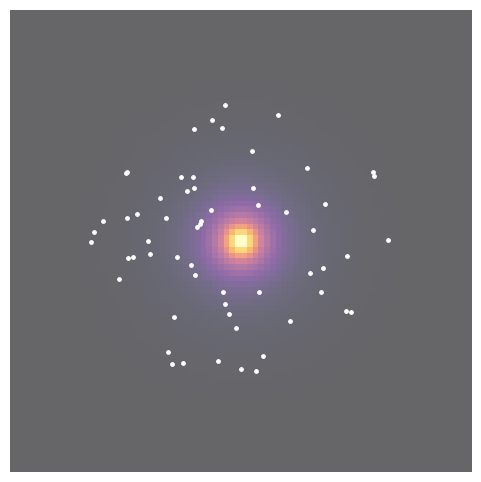

This chart was generated by the following Python code:

# MS Viewer v5.5 LITE — Mobile Friendly Version
import numpy as np
import matplotlib.pyplot as plt
import matplotlib.animation as animation

np.random.seed(7)

G = 1.0
M = 200.0
grid_size = 80
space_size = 12.0
num_particles = 60
dt = 0.03
softening = 1.0
frames = 120

x = np.linspace(-space_size, space_size, grid_size)
y = np.linspace(-space_size, space_size, grid_size)
X, Y = np.meshgrid(x, y)
R = np.sqrt(X**2 + Y**2 + softening**2)

def normalize(arr):
    arr = arr - np.min(arr)
    return arr / (np.max(arr) + 1e-9)

potential = -G * M / R
energy_field = normalize(G * M / (R**2))

angles = np.random.uniform(0, 2*np.pi, num_particles)
radii = np.random.uniform(2.0, 8.0, num_particles)

px = radii * np.cos(angles)
py = radii * np.sin(angles)

pr = np.sqrt(px**2 + py**2 + softening**2)
pv = np.sqrt(G * M / pr)

pvx = -py / pr * pv
pvy =  px / pr * pv

fig, ax = plt.subplots(figsize=(6,6))
ax.set_facecolor("black")
ax.axis("off")

im = ax.imshow(energy_field, extent=[-space_size, space_size, -space_size, space_size], cmap="inferno", alpha=0.6)
particles = ax.scatter(px, py, s=6, c="white")

def update(frame):
    global px, py, pvx, pvy

    r = np.sqrt(px**2 + py**2 + softening**2)
    ax_g = -G * M * px / (r**3)
    ay_g = -G * M * py / (r**3)

    pvx += ax_g * dt
    pvy += ay_g * dt

    px += pvx * dt
    py += pvy * dt

    particles.set_offsets(np.column_stack([px, py]))
    return particles,

ani = animation.FuncAnimation(fig, update, frames=frames, interval=40)

plt.show()
